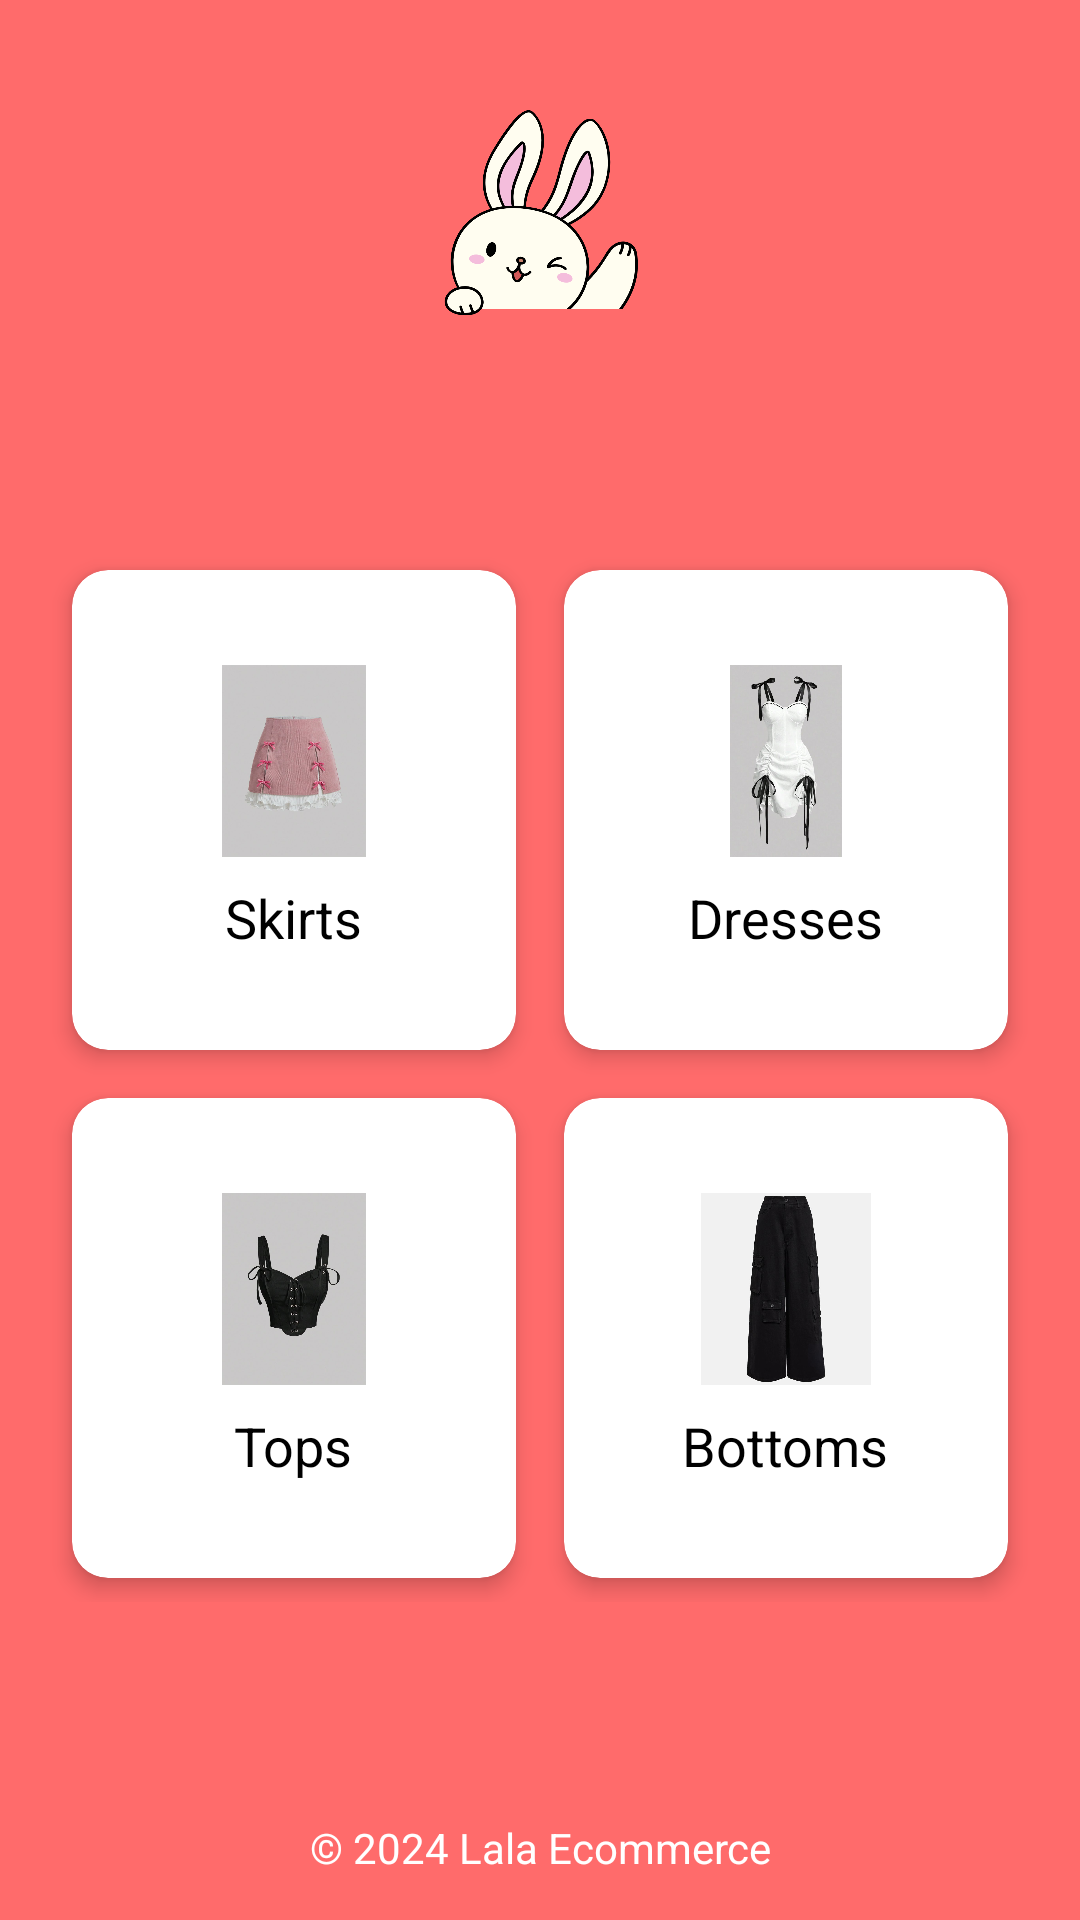

This screen was rendered from an Android layout file. Write that file and the resources it references.
<!-- AndroidManifest.xml: application theme Theme.LalaEcomerce -->
<!-- res/layout/activity_admin.xml -->
<?xml version="1.0" encoding="utf-8"?>
<androidx.constraintlayout.widget.ConstraintLayout
    xmlns:android="http://schemas.android.com/apk/res/android"
    xmlns:app="http://schemas.android.com/apk/res-auto"
    android:id="@+id/main"
    xmlns:tools="http://schemas.android.com/tools"
    android:layout_width="match_parent"
    android:layout_height="match_parent"
    android:background="@color/orange"> 

    
    <ImageView
        android:id="@+id/logo"
        android:layout_width="150dp"
        android:layout_height="100dp"
        android:src="@drawable/signup"
        android:scaleType="centerInside"
        app:layout_constraintTop_toTopOf="parent"
        app:layout_constraintStart_toStartOf="parent"
        app:layout_constraintEnd_toEndOf="parent"
        android:layout_marginTop="24dp"/>

    
    <GridLayout
        android:id="@+id/categoryGrid"
        android:layout_width="0dp"
        android:layout_height="wrap_content"
        android:columnCount="2"
        android:rowCount="2"
        android:padding="16dp"
        app:layout_constraintTop_toBottomOf="@id/logo"
        app:layout_constraintBottom_toTopOf="@id/footer"
        app:layout_constraintStart_toStartOf="parent"
        app:layout_constraintEnd_toEndOf="parent"
        app:layout_constraintVertical_bias="0.5">

        
        <androidx.cardview.widget.CardView
            android:id="@+id/cardSkirt"
            android:layout_width="0dp"
            android:layout_height="160dp"
            android:layout_margin="8dp"
            android:layout_columnWeight="1"
            app:cardCornerRadius="12dp"
            app:cardElevation="4dp">

            <LinearLayout
                android:layout_width="match_parent"
                android:layout_height="match_parent"
                android:orientation="vertical"
                android:gravity="center"
                android:padding="16dp">

                <ImageView
                    android:id="@+id/imageSkirt"
                    android:layout_width="64dp"
                    android:layout_height="64dp"
                    android:src="@drawable/skirt"
                    android:scaleType="centerInside"/>

                <TextView
                    android:layout_width="wrap_content"
                    android:layout_height="wrap_content"
                    android:text="Skirts"
                    android:textColor="@color/black"
                    android:textSize="18sp"
                    android:layout_marginTop="8dp"/>
            </LinearLayout>
        </androidx.cardview.widget.CardView>

        
        <androidx.cardview.widget.CardView
            android:id="@+id/cardDress"
            android:layout_width="0dp"
            android:layout_height="160dp"
            android:layout_margin="8dp"
            android:layout_columnWeight="1"
            app:cardCornerRadius="12dp"
            app:cardElevation="4dp">

            <LinearLayout
                android:layout_width="match_parent"
                android:layout_height="match_parent"
                android:orientation="vertical"
                android:gravity="center"
                android:padding="16dp">

                <ImageView
                    android:id="@+id/imageDress"
                    android:layout_width="64dp"
                    android:layout_height="64dp"
                    android:src="@drawable/dress" />

                <TextView
                    android:layout_width="wrap_content"
                    android:layout_height="wrap_content"
                    android:text="Dresses"
                    android:textColor="@color/black"
                    android:textSize="18sp"
                    android:layout_marginTop="8dp"/>
            </LinearLayout>
        </androidx.cardview.widget.CardView>

        
        <androidx.cardview.widget.CardView
            android:id="@+id/cardTop"
            android:layout_width="0dp"
            android:layout_height="160dp"
            android:layout_margin="8dp"
            android:layout_columnWeight="1"
            app:cardCornerRadius="12dp"
            app:cardElevation="4dp">

            <LinearLayout
                android:layout_width="match_parent"
                android:layout_height="match_parent"
                android:orientation="vertical"
                android:gravity="center"
                android:padding="16dp">

                <ImageView
                    android:id="@+id/imageCropTop"
                    android:layout_width="64dp"
                    android:layout_height="64dp"
                    android:src="@drawable/croptop"/>

                <TextView
                    android:layout_width="wrap_content"
                    android:layout_height="wrap_content"
                    android:text="Tops"
                    android:textColor="@color/black"
                    android:textSize="18sp"
                    android:layout_marginTop="8dp"/>
            </LinearLayout>
        </androidx.cardview.widget.CardView>

        
        <androidx.cardview.widget.CardView
            android:id="@+id/cardBottom"
            android:layout_width="0dp"
            android:layout_height="160dp"
            android:layout_margin="8dp"
            android:layout_columnWeight="1"
            app:cardCornerRadius="12dp"
            app:cardElevation="4dp">

            <LinearLayout
                android:layout_width="match_parent"
                android:layout_height="match_parent"
                android:orientation="vertical"
                android:gravity="center"
                android:padding="16dp">

                <ImageView
                    android:id="@+id/imageBottom"
                    android:layout_width="64dp"
                    android:layout_height="64dp"
                    android:src="@drawable/bottom"/>

                <TextView
                    android:layout_width="wrap_content"
                    android:layout_height="wrap_content"
                    android:text="Bottoms"
                    android:textColor="@color/black"
                    android:textSize="18sp"
                    android:layout_marginTop="8dp"/>
            </LinearLayout>
        </androidx.cardview.widget.CardView>

    </GridLayout>

    
    <TextView
        android:id="@+id/footer"
        android:layout_width="match_parent"
        android:layout_height="48dp"
        android:background="@color/orange"
        android:text="© 2024 Lala Ecommerce"
        android:textColor="@color/white"
        android:gravity="center"
        android:textSize="14sp"
        app:layout_constraintBottom_toBottomOf="parent"/>

</androidx.constraintlayout.widget.ConstraintLayout>
<!-- resources referenced by this layout -->
<resources>
  <color name="black">#FF000000</color>
  <color name="orange">#FF6B6B</color>
  <color name="white">#FFFFFFFF</color>
  <!-- drawable bottom: jpg bitmap (drawable, 23818 bytes) -->
  <!-- drawable croptop: jpg bitmap (drawable, 24384 bytes) -->
  <!-- drawable dress: jpg bitmap (drawable, 49978 bytes) -->
  <!-- drawable signup: png bitmap (drawable, 72540 bytes) -->
  <!-- drawable skirt: jpg bitmap (drawable, 39983 bytes) -->
  <style name="Theme.LalaEcomerce" parent="Base.Theme.LalaEcomerce" />
  <style name="Base.Theme.LalaEcomerce" parent="Theme.Material3.DayNight.NoActionBar">
          
          
      </style>
</resources>
